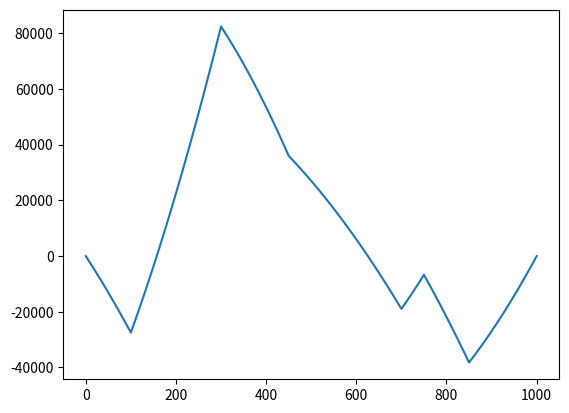

Write the Python code that produced this figure.
import numpy as np
import matplotlib.pyplot as plt


def linearMotion(initial, t_low,t_high, dt):

    initial = np.array(initial)
    t_out = np.arange(t_low,t_high+dt,dt)
    output = []
    for i in range(len(t_out)):
        output.append(initial)
        initial = initial + np.array([0,initial[0],initial[1]+2*initial[0]*t])*dt
    return output,t_out
def getTrajectory(init,As,ts):
    output, ts_out = [],[]
    for i in range(0,len(As)):

        init,t_out = linearMotion([As[i],init[-1][1],init[-1][2]],ts[i],ts[i+1],dt)
        output.extend(init)
        ts_out = np.hstack((ts_out,t_out))

    output = np.array(output)
    ts_out = np.array(ts_out)

    return output, ts_out



dt = 1
t = 250
t2 = 100

ts = [0,100,300,450,700,750,850,1000]
As = [-0.5,1,-0.8,-0.4,0.6,-0.5,0.6]
init = [[0,0,0]]

output,ts_out = getTrajectory(init,As,ts)


# initial = [-0.5,10,100]
# output,t_out = linearMotion(initial,0,t,dt)

# initial1 = [0.6,output[-1][1],output[-1][2]]
# output1, t_out1 = linearMotion(initial1,t,t2+t,dt)


# y = np.vstack((output,output1))
# t = np.concatenate((t_out,t_out1))



plt.plot(ts_out,output[:,2])
plt.show()